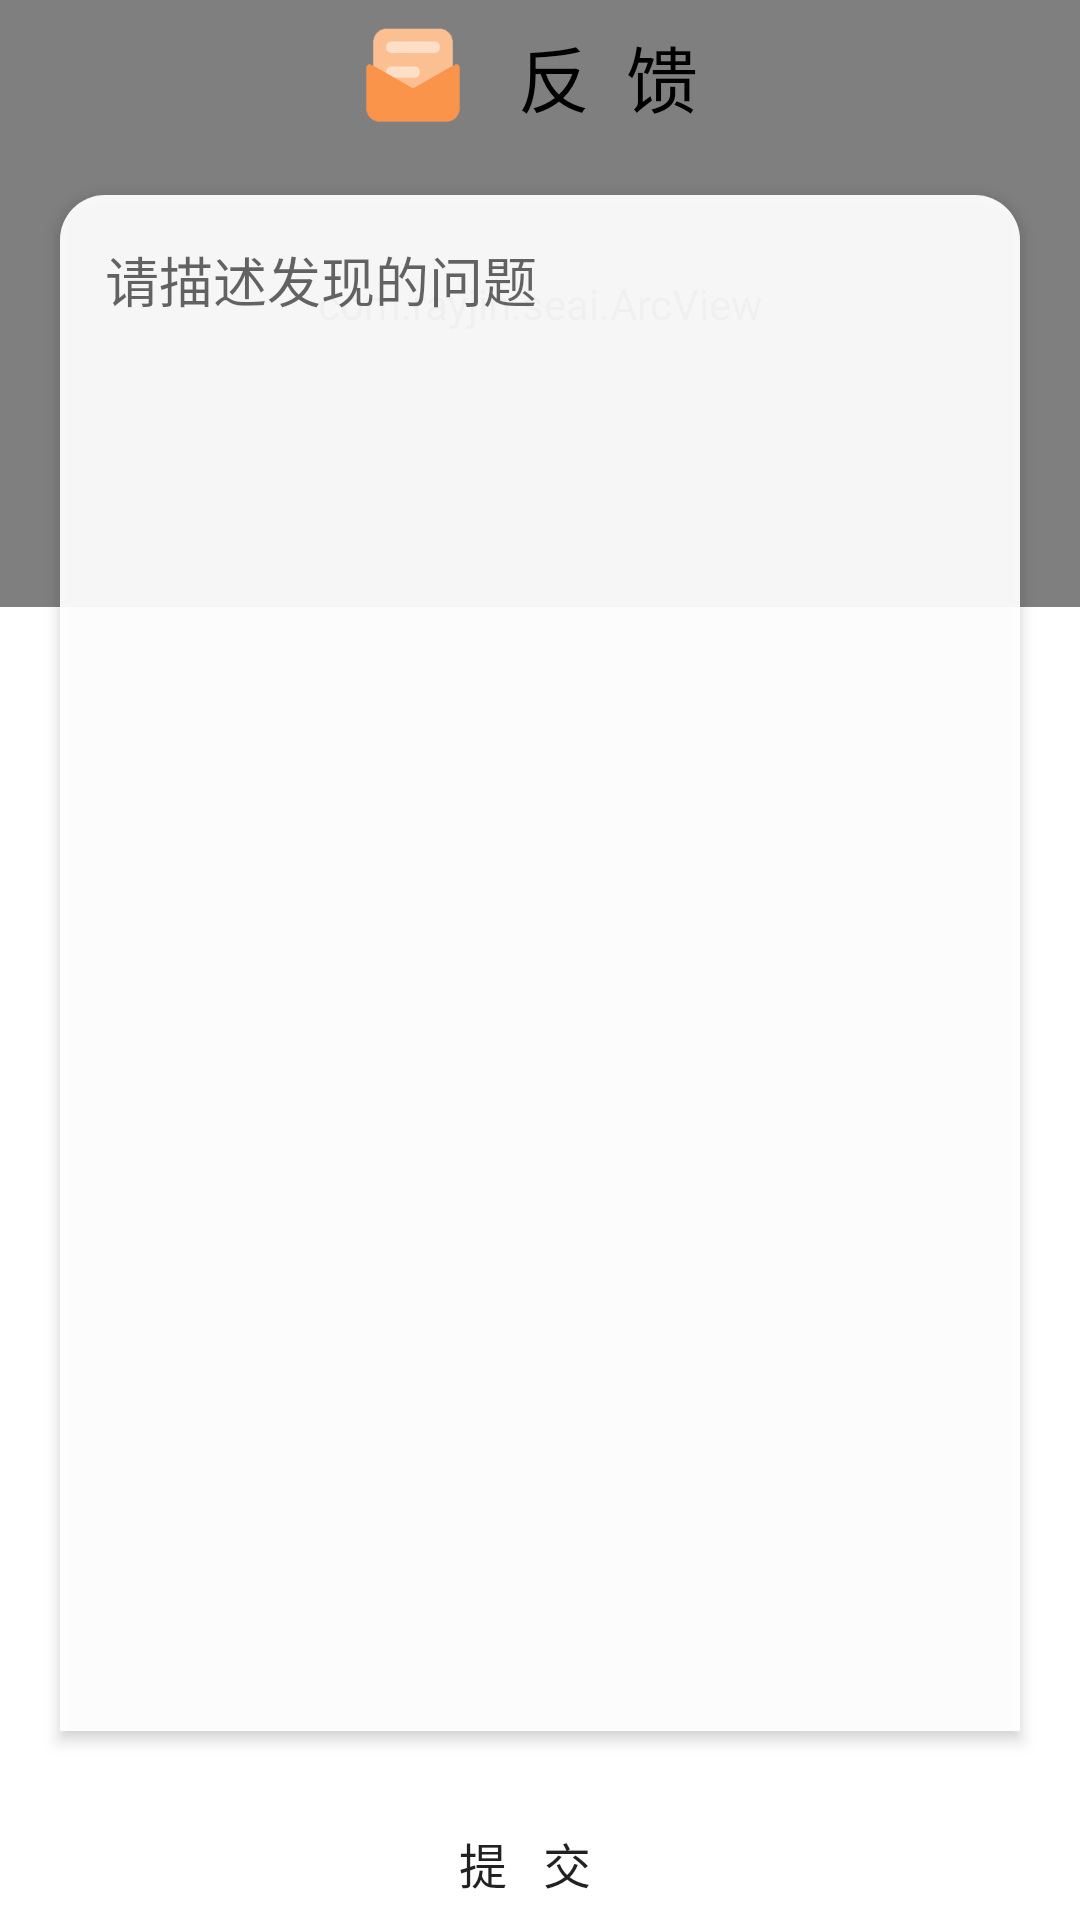

Write the Android layout XML for this screen, with the resource values it uses.
<!-- AndroidManifest.xml: application theme Theme.SEAI -->
<!-- res/layout/feedback.xml -->
<?xml version="1.0" encoding="utf-8"?>
<androidx.constraintlayout.widget.ConstraintLayout xmlns:android="http://schemas.android.com/apk/res/android"
    xmlns:tools="http://schemas.android.com/tools"
    android:layout_width="match_parent"
    android:layout_height="match_parent"
    xmlns:app="http://schemas.android.com/apk/res-auto">

    <com.rayjin.seai.ArcView
        android:id="@+id/feed_view"
        android:layout_width="match_parent"
        android:layout_height="0dp"
        app:layout_constraintDimensionRatio="H,16:9"
        app:layout_constraintEnd_toEndOf="parent"
        app:layout_constraintStart_toStartOf="parent"
        app:layout_constraintTop_toTopOf="parent" />

    <ImageView
        android:id="@+id/feed_imageView"
        android:layout_width="40dp"
        android:layout_height="40dp"
        android:layout_marginTop="10dp"
        app:layout_constraintBottom_toTopOf="@id/feed_et"
        app:layout_constraintEnd_toStartOf="@id/feed_textView2"
        app:layout_constraintHorizontal_chainStyle="packed"
        app:layout_constraintStart_toStartOf="parent"
        app:layout_constraintTop_toTopOf="parent"
        app:layout_constraintVertical_chainStyle="packed"
        app:srcCompat="@drawable/feedback" />

    <TextView
        android:id="@+id/feed_textView2"
        android:layout_width="wrap_content"
        android:layout_height="wrap_content"
        android:layout_marginLeft="15dp"
        android:layout_marginRight="10dp"
        android:text="反  馈"
        android:textColor="@color/black"
        android:textSize="24sp"
        app:layout_constraintBottom_toBottomOf="@id/feed_imageView"
        app:layout_constraintEnd_toEndOf="parent"
        app:layout_constraintStart_toEndOf="@id/feed_imageView"
        app:layout_constraintTop_toTopOf="@id/feed_imageView" />

    <EditText
        android:id="@+id/feed_et"
        android:layout_width="320dp"
        android:layout_height="0dp"
        android:layout_marginTop="20dp"
        android:background="@drawable/radiusview"
        android:elevation="3dp"
        android:gravity="top"
        android:hint="请描述发现的问题"
        android:padding="15dp"
        app:layout_constraintBottom_toTopOf="@id/feed_push"
        app:layout_constraintDimensionRatio="H,10:16"
        app:layout_constraintEnd_toEndOf="parent"
        app:layout_constraintStart_toStartOf="parent"
        app:layout_constraintTop_toBottomOf="@id/feed_imageView" />

    <Button
        android:id="@+id/feed_push"
        android:layout_width="0dp"
        android:layout_height="wrap_content"
        android:text="提   交"
        android:layout_marginTop="20dp"
        android:textSize="16sp"
        android:background="@drawable/button"
        app:layout_constraintDimensionRatio="H,9:24"
        app:layout_constraintEnd_toEndOf="@id/feed_textView2"
        app:layout_constraintStart_toStartOf="@id/feed_imageView"
        app:layout_constraintTop_toBottomOf="@id/feed_et"
        app:layout_constraintBottom_toBottomOf="parent" />


</androidx.constraintlayout.widget.ConstraintLayout>
<!-- resources referenced by this layout -->
<resources>
  <color name="black">#FF000000</color>
  <!-- drawable feedback: png bitmap (drawable, 5128 bytes) -->
  <!-- drawable radiusview (drawable) -->
  <?xml version="1.0" encoding="utf-8"?>
  <shape xmlns:android="http://schemas.android.com/apk/res/android"
      android:shape="rectangle">
      <corners
          android:topLeftRadius="15dp"
          android:topRightRadius="15dp"
          android:bottomRightRadius="0dp"
          android:bottomLeftRadius="0dp"
          />
      <solid android:color="#F0FFFFFF" />
  </shape>
  <style name="Theme.SEAI" parent="Theme.MaterialComponents.DayNight.NoActionBar">
          
          <item name="colorPrimary">@color/blue</item>
          <item name="colorPrimaryVariant">@color/blue</item>
          <item name="colorOnPrimary">@color/white</item>
          
          <item name="colorSecondary">@color/green</item>
          <item name="colorSecondaryVariant">@color/green</item>
          <item name="colorOnSecondary">@color/black</item>
          
          <item name="android:statusBarColor" tools:targetApi="l">?attr/colorPrimaryVariant</item>
          
      </style>
  <color name="blue">#FFD1E7FE</color>
  <color name="white">#FFFFFFFF</color>
  <color name="green">#FFBAF1E3</color>
</resources>
